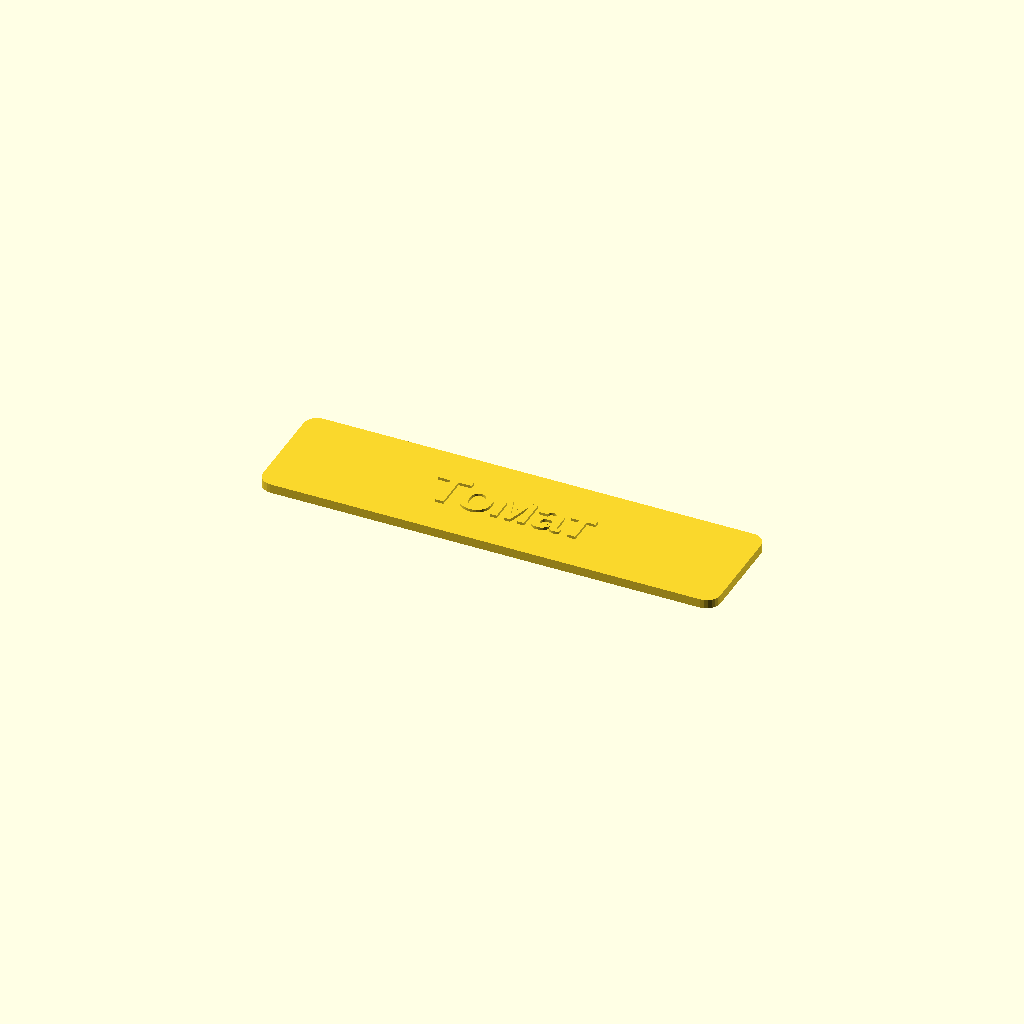
Cell 1 — every parameter at its default value.
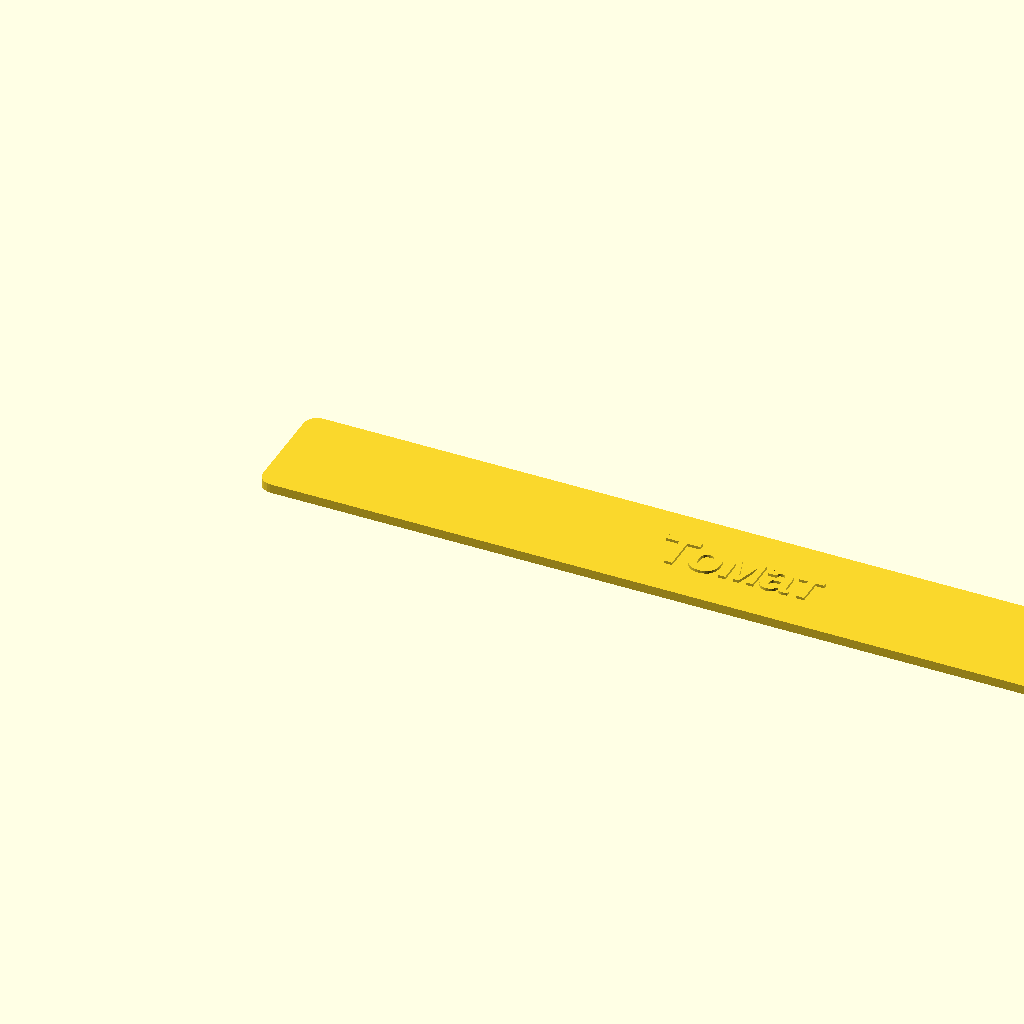
Cell 2: the same model with tag_length = 200.
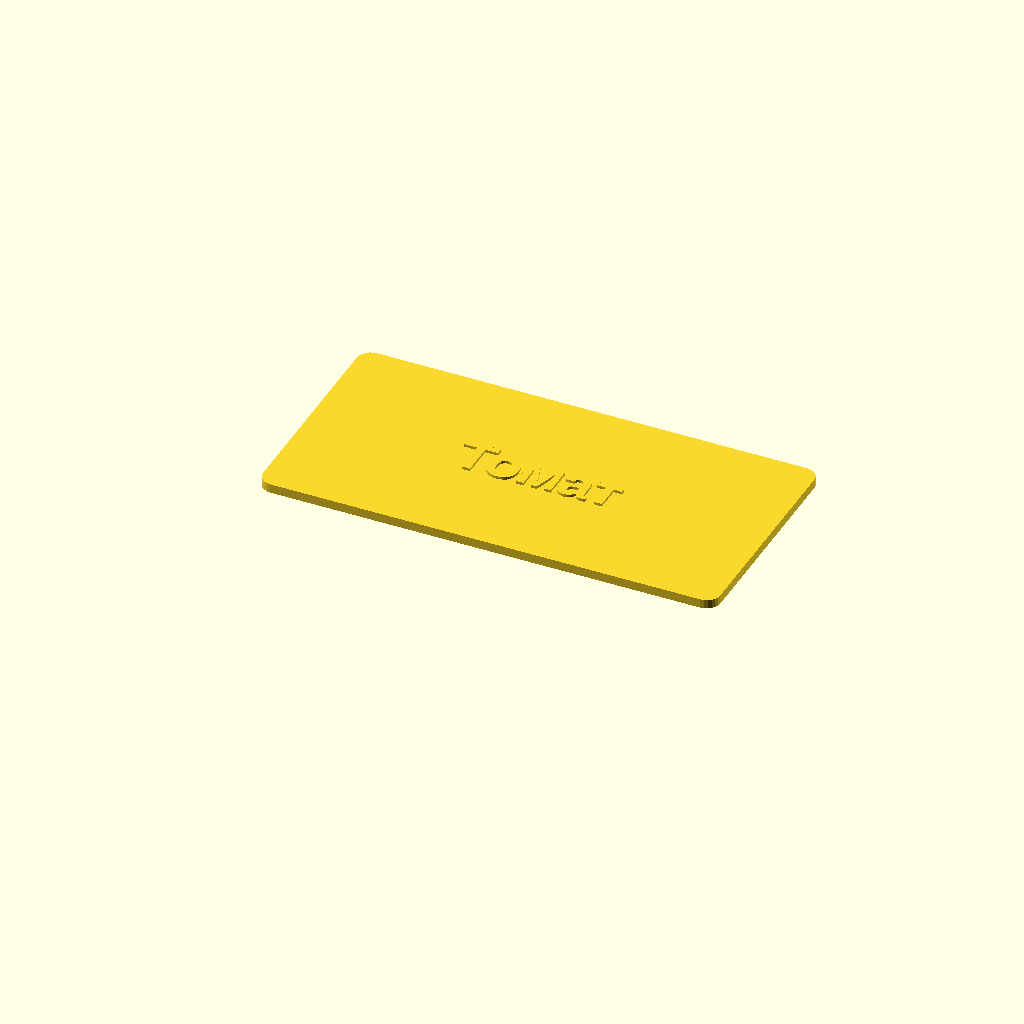
Cell 3: the same model with tag_height = 50.
One fixed orthographic camera (rotation 55°, 0°, 25°; colour scheme Cornfield) for every cell.
Source of the model, packages/store/src/scad/tag.scad:
// Text begins exactly at z=2 mm. The 0.6 mm raised lettering can be printed
// in a second filament by inserting a color change at that layer in the slicer.
tag_length = 100;
tag_height = 25;
tag_shape = "rounded";
tag_text_1 = "Томат";
tag_text_2 = "";
font_size = 9;
letter_relief = 0.6;
font_name = "Liberation Sans:style=Bold";

module base() {
  linear_extrude(height=2)
    if (tag_shape == "rounded")
      hull() {
        translate([3, 3]) circle(r=3, $fn=24);
        translate([tag_length-3, 3]) circle(r=3, $fn=24);
        translate([3, tag_height-3]) circle(r=3, $fn=24);
        translate([tag_length-3, tag_height-3]) circle(r=3, $fn=24);
      }
    else square([tag_length, tag_height]);
}

base();
translate([tag_length/2, tag_height/2 + (tag_text_2 == "" ? 0 : font_size*0.55), 2])
  linear_extrude(height=letter_relief)
    text(tag_text_1, size=font_size, font=font_name, halign="center", valign="center");
if (tag_text_2 != "")
  translate([tag_length/2, tag_height/2 - font_size*0.65, 2])
    linear_extrude(height=letter_relief)
      text(tag_text_2, size=font_size, font=font_name, halign="center", valign="center");
Parameter table extracted from the source (name, type, default, range or options):
tag_length: number, default 100
tag_height: number, default 25
tag_shape: string, default "rounded"
tag_text_1: string, default "Томат"
tag_text_2: string, default ""
font_size: number, default 9
letter_relief: number, default 0.6
font_name: string, default "Liberation Sans:style=Bold"
